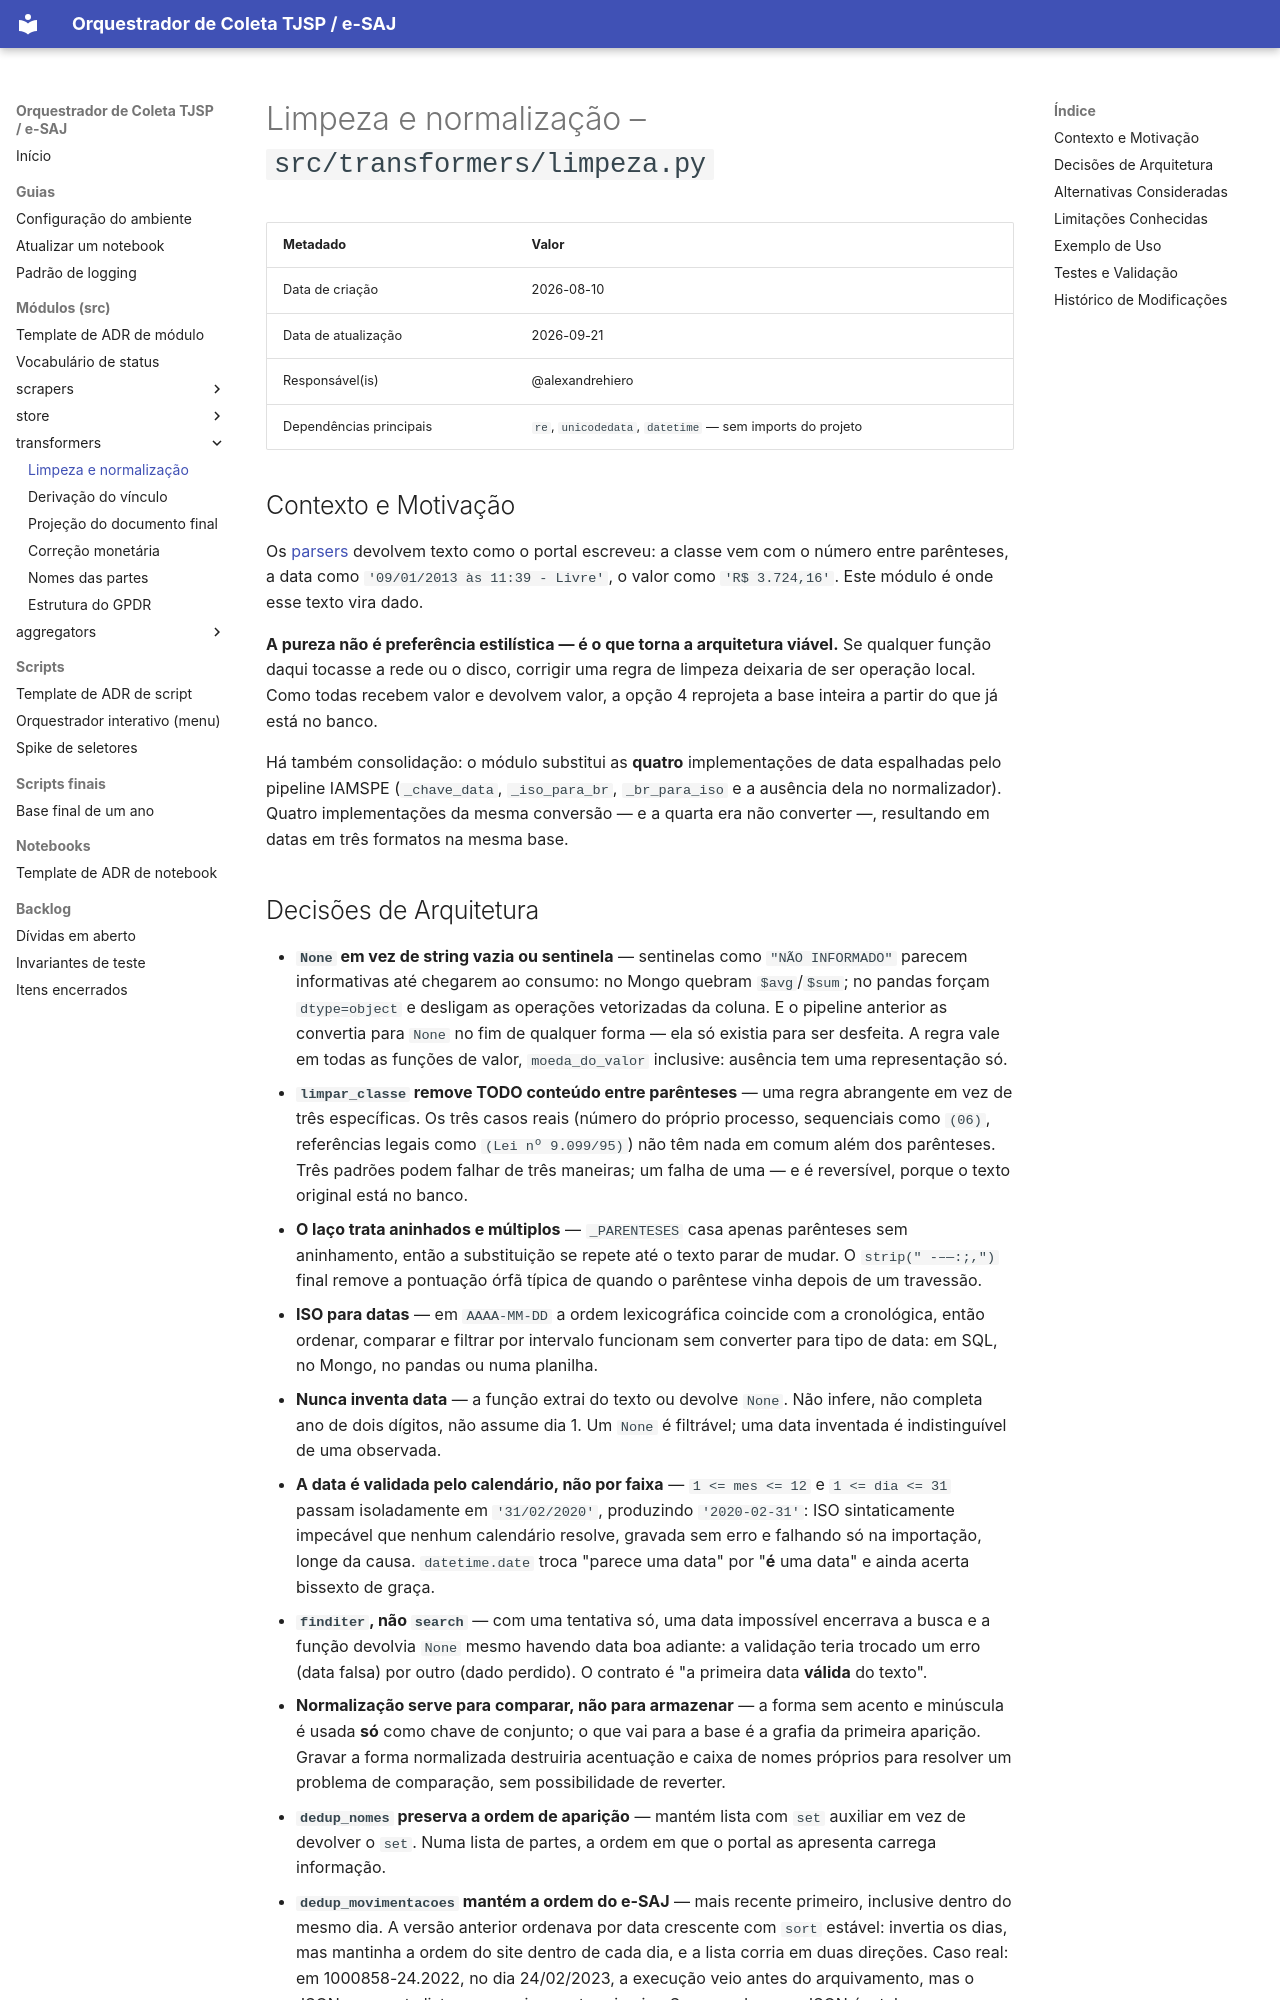

repository: alexandrehiero/orquestrador · page: src/transformers/limpeza/index.html · generator: mkdocs

# Limpeza e normalização – `src/transformers/limpeza.py`

| Metadado            | Valor                                      |
|---------------------|--------------------------------------------|
| Data de criação     | 2026-08-10                                 |
| Data de atualização | 2026-09-21                                 |
| Responsável(is)     | @alexandrehiero                            |
| Dependências principais | `re`, `unicodedata`, `datetime` — sem imports do projeto |

## Contexto e Motivação

Os [parsers](../scrapers/parser_base.md) devolvem texto como o portal escreveu: a classe vem com o número entre parênteses, a data como `'09/01/2013 às 11:39 - Livre'`, o valor como `'R$ 3.724,16'`. Este módulo é onde esse texto vira dado.

**A pureza não é preferência estilística — é o que torna a arquitetura viável.** Se qualquer função daqui tocasse a rede ou o disco, corrigir uma regra de limpeza deixaria de ser operação local. Como todas recebem valor e devolvem valor, a opção 4 reprojeta a base inteira a partir do que já está no banco.

Há também consolidação: o módulo substitui as **quatro** implementações de data espalhadas pelo pipeline IAMSPE (`_chave_data`, `_iso_para_br`, `_br_para_iso` e a ausência dela no normalizador). Quatro implementações da mesma conversão — e a quarta era não converter —, resultando em datas em três formatos na mesma base.
